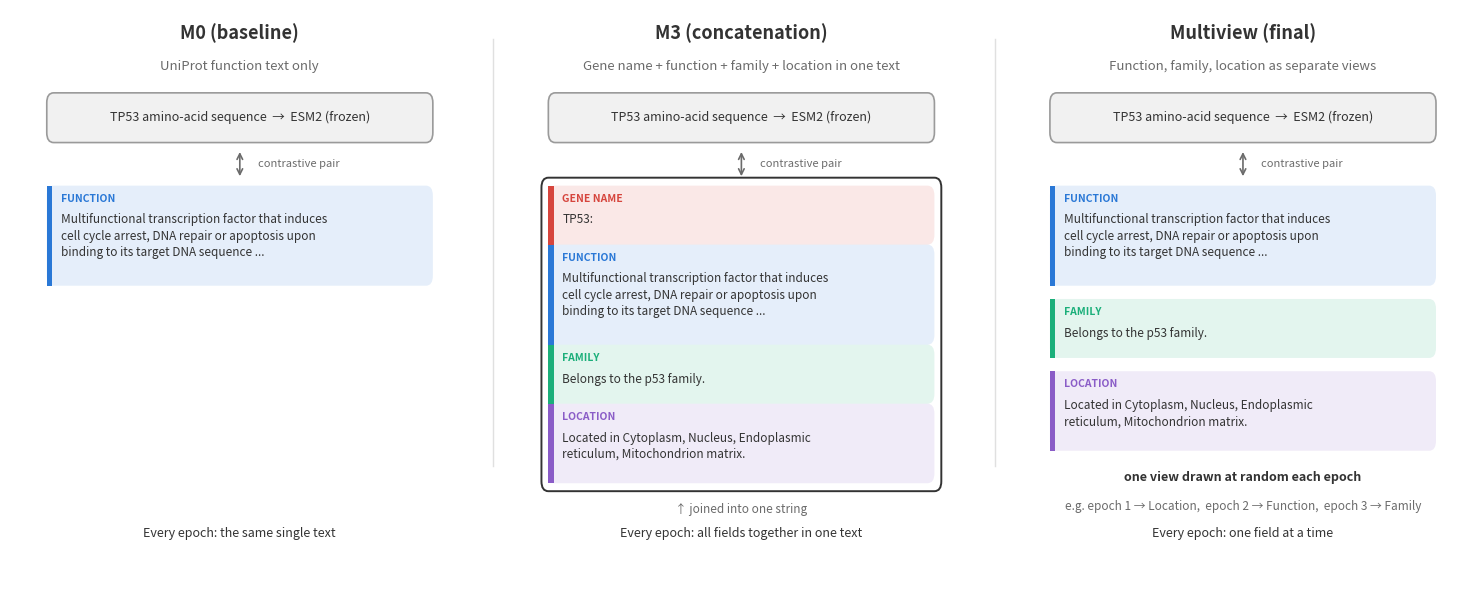

Recreate this plot in Python.
"""
Presentation schematic: how the training text for one protein (TP53) is
built in the three training-text designs -- M0 (function only), M3 (unmasked name + function + family + location concatenated
into one string, CLAUDE.md 11z), and multiview (one field drawn at random
per training example, 11ac). A method illustration, no results.

Example texts are TP53's real UniProt fields from
data/full_proteome/protein_annotations.csv, shortened with "..." where
noted. Concatenation format follows embed_biobert.py's
append_family_location (plain ", "-joined, no field labels).

Usage:
    uv run python src/plotting/plot_training_text_variants.py
"""
import argparse
import textwrap
from pathlib import Path

import matplotlib.pyplot as plt
from matplotlib.patches import FancyBboxPatch

OUTPUT_PATH = "data/plots/methods/training_text_variants.png"

INK = "#333333"
MUTED = "#6b6b6b"
FIELDS = {
    "name": ("Gene name", "#d6453d", "TP53:"),
    "function": ("Function", "#2a78d6",
                 "Multifunctional transcription factor that induces cell cycle arrest, "
                 "DNA repair or apoptosis upon binding to its target DNA sequence ..."),
    "family": ("Family", "#1baf7a", "Belongs to the p53 family."),
    "location": ("Location", "#8a5cc7",
                 "Located in Cytoplasm, Nucleus, Endoplasmic reticulum, Mitochondrion matrix."),
}


def box(ax, x, y, w, h, face, edge, lw=1.2, alpha=1.0):
    ax.add_patch(FancyBboxPatch((x, y), w, h, boxstyle="round,pad=0,rounding_size=0.015",
                                facecolor=face, edgecolor=edge, linewidth=lw, alpha=alpha))


def field_box(ax, x, y_top, w, key, wrap=50, label=True, fontsize=8.5):
    """Draws one text field as a tinted box with a colored left bar; returns its bottom y."""
    name, color, text = FIELDS[key]
    lines = textwrap.wrap(text, wrap)
    h = 0.031 * len(lines) + (0.058 if label else 0.024)
    y = y_top - h
    box(ax, x, y, w, h, color, color, lw=0, alpha=0.12)
    ax.add_patch(plt.Rectangle((x, y), 0.012, h, color=color, linewidth=0))
    ty = y_top - 0.012
    if label:
        ax.text(x + 0.03, ty, name.upper(), fontsize=7.5, color=color, fontweight="bold", va="top")
        ty -= 0.03
    ax.text(x + 0.03, ty, "\n".join(lines), fontsize=fontsize, color=INK, va="top", linespacing=1.35)
    return y


def protein_chip(ax, y):
    box(ax, 0.08, y, 0.84, 0.075, "#f1f1f1", "#9a9a9a")
    ax.text(0.5, y + 0.0375, "TP53 amino-acid sequence  →  ESM2 (frozen)", ha="center", va="center",
            fontsize=9, color=INK)


def header(ax, title, subtitle):
    ax.text(0.5, 0.98, title, ha="center", va="top", fontsize=13, fontweight="bold", color=INK)
    ax.text(0.5, 0.925, subtitle, ha="center", va="top", fontsize=9.5, color=MUTED)


def paired_with(ax, y):
    ax.annotate("", xy=(0.5, y - 0.045), xytext=(0.5, y), arrowprops=dict(arrowstyle="<->", color=MUTED, lw=1.2))
    ax.text(0.54, y - 0.022, "contrastive pair", fontsize=8, color=MUTED, va="center")


def footer(ax, text):
    ax.text(0.5, 0.2, text, ha="center", va="bottom", fontsize=9, color=INK, style="italic")


def main(output_path: str):
    fig, axes = plt.subplots(1, 3, figsize=(15, 6))
    for ax in axes:
        ax.set_xlim(0, 1)
        ax.set_ylim(0.14, 1)
        ax.axis("off")

    chip_y, arrow_y, text_top = 0.8, 0.79, 0.735

    # --- M0 ---
    ax = axes[0]
    header(ax, "M0 (baseline)", "UniProt function text only")
    protein_chip(ax, chip_y)
    paired_with(ax, arrow_y)
    field_box(ax, 0.08, text_top, 0.84, "function")
    footer(ax, "Every epoch: the same single text")

    # --- M3: one concatenated string ---
    ax = axes[1]
    header(ax, "M3 (concatenation)", "Gene name + function + family + location in one text")
    protein_chip(ax, chip_y)
    paired_with(ax, arrow_y)
    y = text_top
    for key in ("name", "function", "family", "location"):
        y = field_box(ax, 0.08, y, 0.84, key)
    box(ax, 0.065, y - 0.012, 0.87, text_top - y + 0.024, "none", INK, lw=1.4)
    ax.text(0.5, y - 0.03, "↑ joined into one string", ha="center", va="top", fontsize=8.5, color=MUTED)
    footer(ax, "Every epoch: all fields together in one text")

    # --- Multiview: one random field per example ---
    ax = axes[2]
    header(ax, "Multiview (final)", "Function, family, location as separate views")
    protein_chip(ax, chip_y)
    paired_with(ax, arrow_y)
    y = text_top
    for key in ("function", "family", "location"):
        y = field_box(ax, 0.08, y, 0.84, key) - 0.02
    ax.text(0.5, y - 0.01, "one view drawn at random each epoch", ha="center", va="top",
            fontsize=9, color=INK, fontweight="bold")
    ax.text(0.5, y - 0.055, "e.g. epoch 1 → Location,  epoch 2 → Function,  epoch 3 → Family",
            ha="center", va="top", fontsize=8.5, color=MUTED)
    footer(ax, "Every epoch: one field at a time")

    for ax in axes[1:]:
        ax.plot([-0.04, -0.04], [0.2, 0.95], color="#e0e0e0", linewidth=1, transform=ax.transAxes,
                clip_on=False)

    plt.tight_layout(w_pad=2.5)
    Path(output_path).parent.mkdir(parents=True, exist_ok=True)
    plt.savefig(output_path, dpi=200, bbox_inches="tight")
    print(f"Saved to {output_path}")


if __name__ == "__main__":
    parser = argparse.ArgumentParser()
    parser.add_argument("--output", default=OUTPUT_PATH)
    args = parser.parse_args()
    main(args.output)
